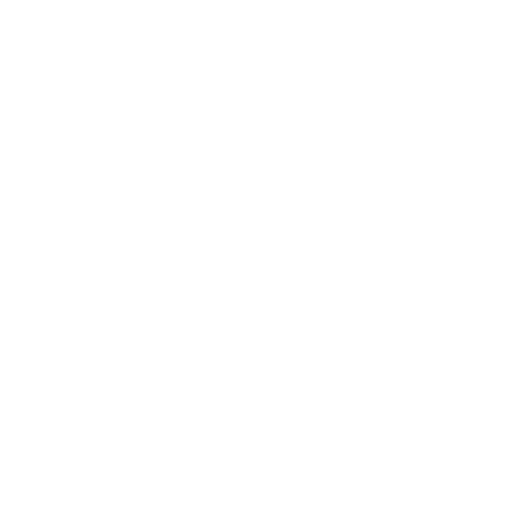
t = 0.00 s
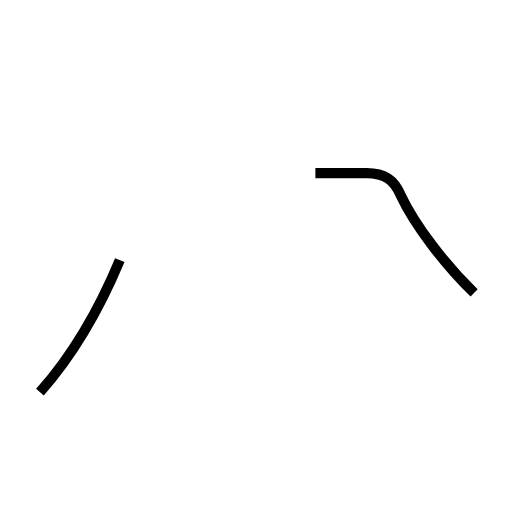
t = 1.09 s
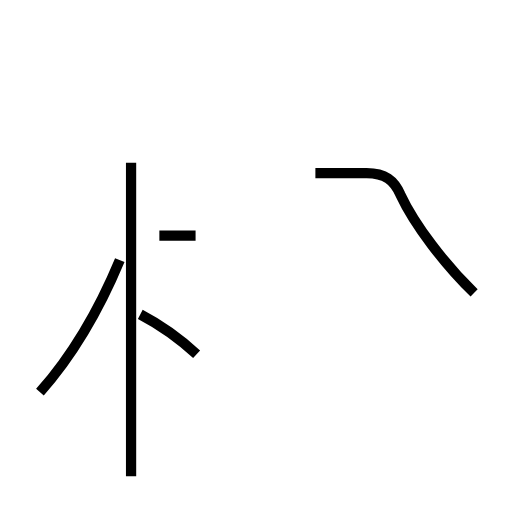
t = 2.32 s
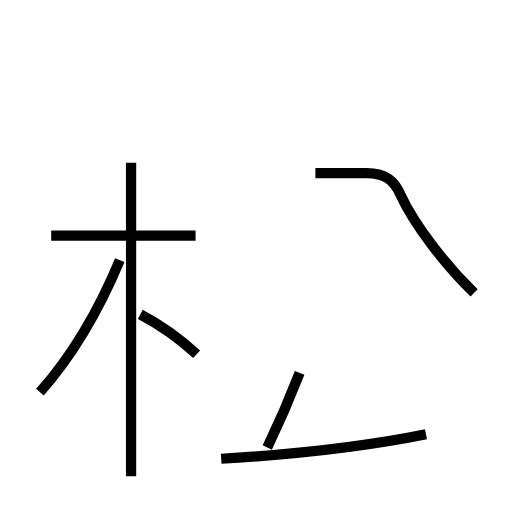
t = 3.48 s
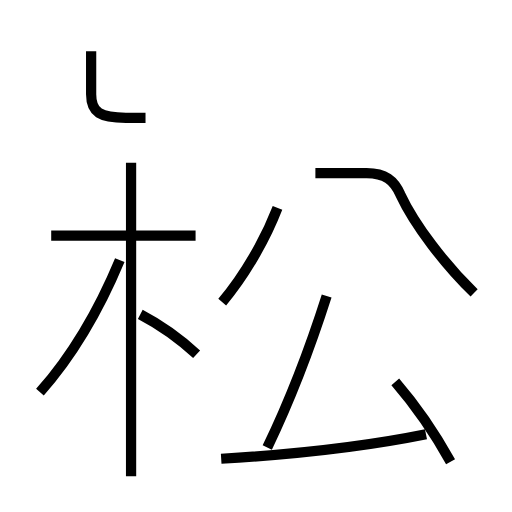
t = 4.65 s
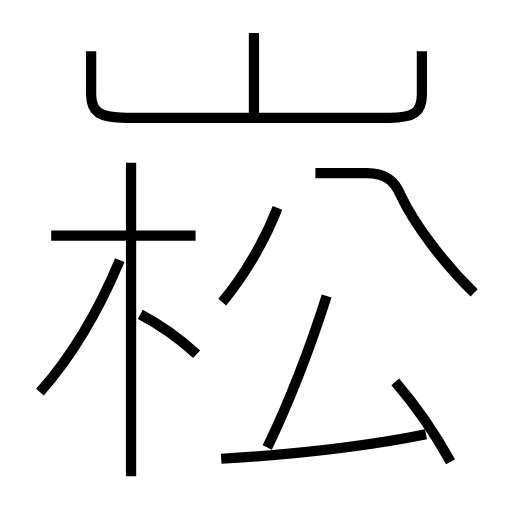
t = 5.88 s

The animated SVG that drew these frames (rendered in a browser with its animation timeline set to each time). Animation: 11 SMIL elements (animate=11); one cycle of 5.88 s.

<?xml version='1.0' encoding='utf-8'?>
<svg viewBox="0.0 -6.0 50.0 50.0" version="1.1" xmlns="http://www.w3.org/2000/svg"><rect x="-1000" y="-1000" width="2000" height="2000" stroke="white" fill="white" /><g style="fill:none;stroke:#000000;stroke-width:1"><path d="M 46.3 -15.4 C 43.5 -18.1 40.5 -22.0 39.1 -25.0 C 38.5 -26.4 37.6 -27.1 35.8 -27.1 L 30.8 -27.1 " transform="translate(0.0 38.0)" stroke-dasharray="21.26125942231547" stroke-dashoffset="21.26125942231547"><animate attributeName="stroke-dashoffset" from="21.26125942231547" to="0" dur="0.637837782669464s" begin="0s" fill="freeze" /></path><path d="M 3.9 -5.7 C 7.0 -9.2 9.7 -13.8 11.7 -18.6 " transform="translate(0.0 38.0)" stroke-dasharray="15.140475697259319" stroke-dashoffset="15.140475697259319"><animate attributeName="stroke-dashoffset" from="15.140475697259319" to="0" dur="0.45421427091777955s" begin="0.637837782669464s" fill="freeze" /></path><path d="M 12.8 2.5 L 12.8 -28.1 " transform="translate(0.0 38.0)" stroke-dasharray="30.6" stroke-dashoffset="30.6"><animate attributeName="stroke-dashoffset" from="30.6" to="0" dur="0.918s" begin="1.0920520535872436s" fill="freeze" /></path><path d="M 19.2 -9.4 C 17.8 -10.7 15.8 -12.2 13.7 -13.3 " transform="translate(0.0 38.0)" stroke-dasharray="6.760809219234479" stroke-dashoffset="6.760809219234479"><animate attributeName="stroke-dashoffset" from="6.760809219234479" to="0" dur="0.20282427657703436s" begin="2.0100520535872435s" fill="freeze" /></path><path d="M 19.1 -21.0 L 5.0 -21.0 " transform="translate(0.0 38.0)" stroke-dasharray="14.100000000000001" stroke-dashoffset="14.100000000000001"><animate attributeName="stroke-dashoffset" from="14.100000000000001" to="0" dur="0.42300000000000004s" begin="2.2128763301642778s" fill="freeze" /></path><path d="M 21.6 0.8 C 28.2 0.4 35.2 -0.3 41.6 -1.6 " transform="translate(0.0 38.0)" stroke-dasharray="20.159524552101523" stroke-dashoffset="20.159524552101523"><animate attributeName="stroke-dashoffset" from="20.159524552101523" to="0" dur="0.6047857365630457s" begin="2.635876330164278s" fill="freeze" /></path><path d="M 26.1 -0.3 C 28.6 -5.5 30.4 -10.4 31.9 -15.1 " transform="translate(0.0 38.0)" stroke-dasharray="15.909185927382898" stroke-dashoffset="15.909185927382898"><animate attributeName="stroke-dashoffset" from="15.909185927382898" to="0" dur="0.47727557782148694s" begin="3.2406620667273236s" fill="freeze" /></path><path d="M 44.0 1.1 C 42.5 -1.6 40.5 -4.5 38.6 -6.7 " transform="translate(0.0 38.0)" stroke-dasharray="9.502054840211688" stroke-dashoffset="9.502054840211688"><animate attributeName="stroke-dashoffset" from="9.502054840211688" to="0" dur="0.28506164520635063s" begin="3.7179376445488104s" fill="freeze" /></path><path d="M 21.7 -14.5 C 23.9 -17.1 25.9 -20.6 27.1 -23.7 " transform="translate(0.0 38.0)" stroke-dasharray="10.712537259269883" stroke-dashoffset="10.712537259269883"><animate attributeName="stroke-dashoffset" from="10.712537259269883" to="0" dur="0.3213761177780965s" begin="4.002999289755161s" fill="freeze" /></path><path d="M 8.9 -39.0 L 8.9 -34.8 C 8.9 -33.0 9.8 -32.5 12.3 -32.5 L 38.0 -32.5 C 40.4 -32.5 41.2 -33.0 41.2 -34.8 L 41.2 -39.0 " transform="translate(0.0 38.0)" stroke-dasharray="43.50254926141392" stroke-dashoffset="43.50254926141392"><animate attributeName="stroke-dashoffset" from="43.50254926141392" to="0" dur="1.3050764778424175s" begin="4.324375407533258s" fill="freeze" /></path><path d="M 24.8 -32.5 L 24.8 -40.8" transform="translate(0.0 38.0)" stroke-dasharray="8.299999999999997" stroke-dashoffset="8.299999999999997"><animate attributeName="stroke-dashoffset" from="8.299999999999997" to="0" dur="0.24899999999999992s" begin="5.629451885375675s" fill="freeze" /></path></g></svg>
